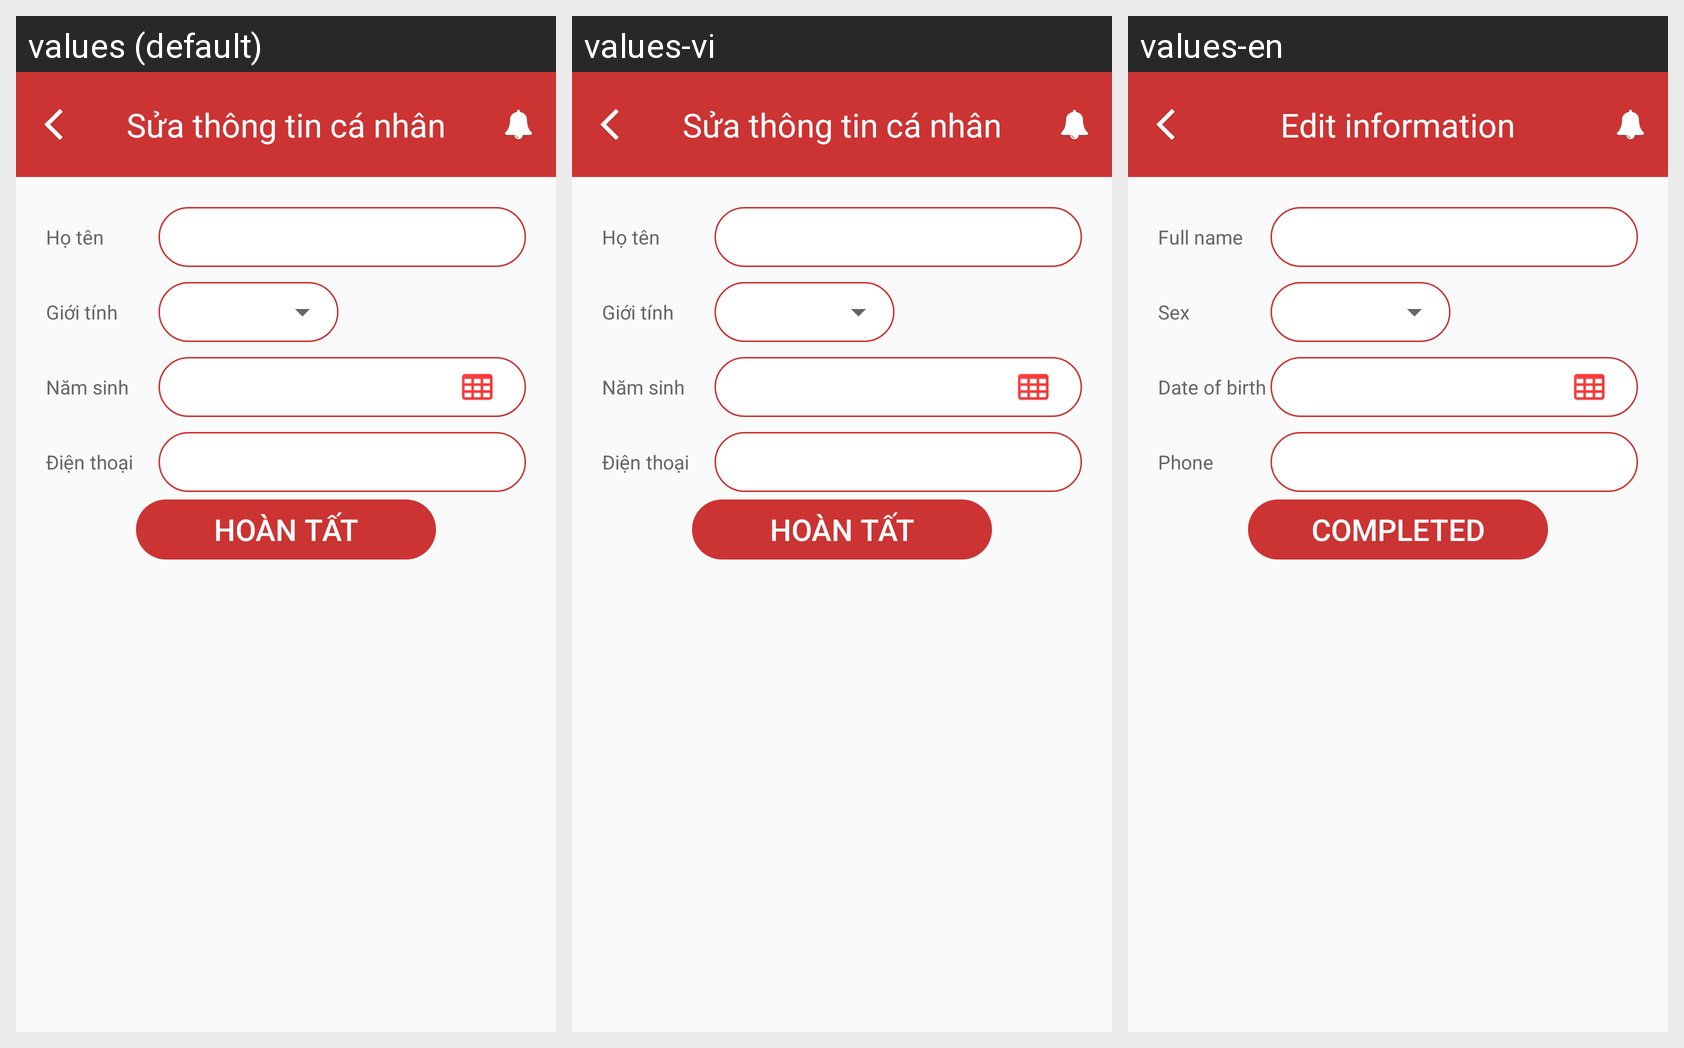

Translations of the strings shown on this Android screen, per locale in the grid:
Android screen res/layout/activity_suathongtin_timviec.xml rendered under 3 locales, left to right: values (default), values-vi, values-en. Device: Nexus 5 (rendered at 1080×1920; each locale shown at half size, 540×960, under a caption strip naming it); theme MyAppTheme1.
Strings drawn on this screen, with the default value and each locale's value (text and hints the layout hard-codes, and strings that could not be matched under every locale, appear in the picture but are not listed):

suathongtin_td_title
  values: Sửa thông tin cá nhân
  values-vi: Sửa thông tin cá nhân
  values-en: Edit information

suathongtin_td_hoten
  values: Họ tên
  values-vi: Họ tên
  values-en: Full name

suathongtin_td_gioitinh
  values: Giới tính
  values-vi: Giới tính
  values-en: Sex

suathongtin_td_namsinh
  values: Năm sinh
  values-vi: Năm sinh
  values-en: Date of birth

suathongtin_td_dienthoai
  values: Điện thoại
  values-vi: Điện thoại
  values-en: Phone

dangtuyen_td_hoantat
  values: Hoàn tất
  values-vi: Hoàn tất
  values-en: Completed
